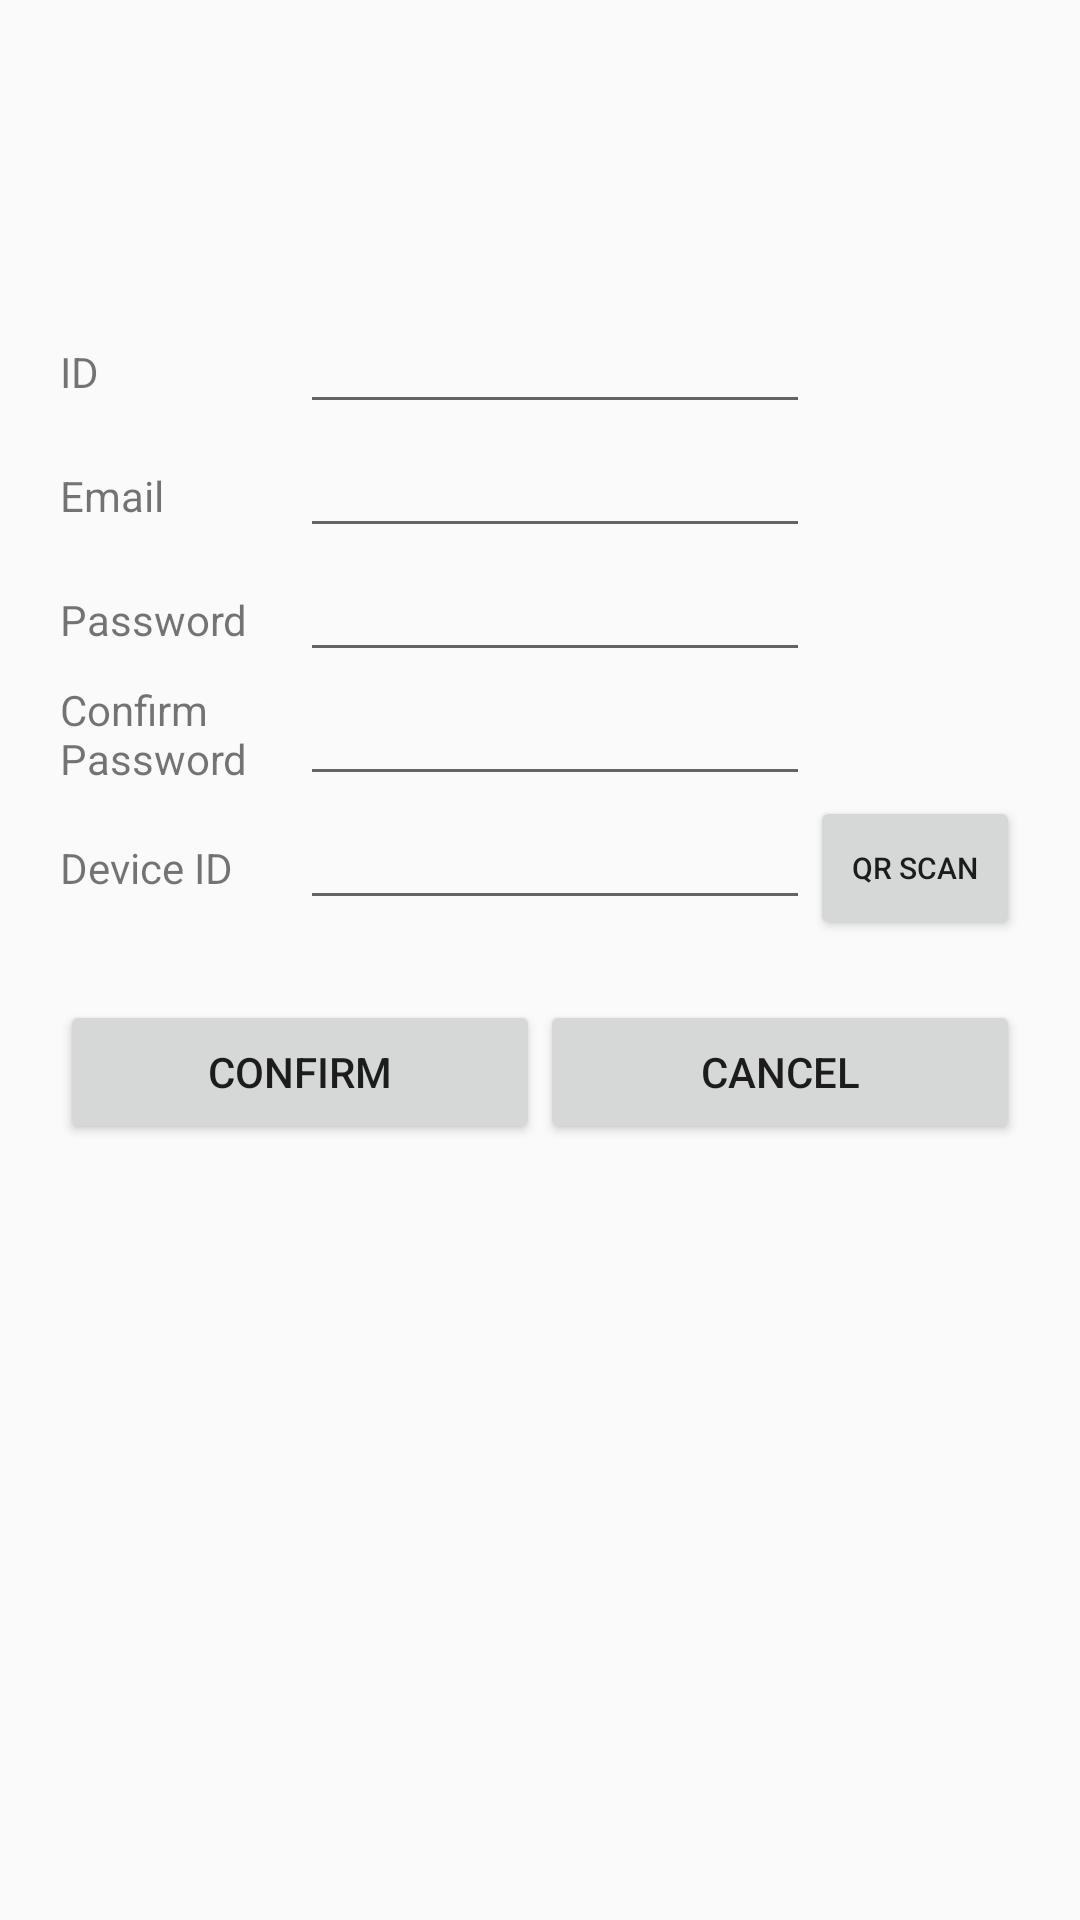

The Android layout XML behind this screen, and the referenced resources:
<!-- AndroidManifest.xml: application theme AppTheme -->
<!-- res/layout/activity_signup.xml -->
<?xml version="1.0" encoding="utf-8"?>
<LinearLayout xmlns:android="http://schemas.android.com/apk/res/android"
    xmlns:tools="http://schemas.android.com/tools"
    android:layout_width="match_parent"
    android:layout_height="wrap_content"
    android:orientation="vertical"
    android:paddingTop="@dimen/activity_layout_top_margin"
    android:paddingBottom="@dimen/activity_layout_bottom_margin"
    android:paddingLeft="@dimen/activity_horizontal_margin"
    android:paddingRight="@dimen/activity_horizontal_margin"
    tools:context=".SignUpActivity">

    <LinearLayout
        android:layout_width="match_parent"
        android:layout_height="wrap_content"
        android:orientation="horizontal">

        <TextView
            android:layout_width="80dp"
            android:layout_height="wrap_content"
            android:text="ID" />

        <EditText
            android:id="@+id/signup_id"
            android:layout_width="170dp"
            android:layout_height="wrap_content"
            android:maxLines="1"
            android:ems="10" />

    </LinearLayout>

    <LinearLayout
        android:layout_width="match_parent"
        android:layout_height="wrap_content"
        android:orientation="horizontal">

        <TextView
            android:layout_width="80dp"
            android:layout_height="wrap_content"
            android:text="Email" />

        <EditText
            android:id="@+id/signup_email"
            android:layout_width="170dp"
            android:layout_height="wrap_content"
            android:maxLines="1"
            android:ems="10" />

    </LinearLayout>

    <LinearLayout
        android:layout_width="match_parent"
        android:layout_height="wrap_content"
        android:orientation="horizontal">

        <TextView
            android:layout_width="80dp"
            android:layout_height="wrap_content"
            android:text="Password" />

        <EditText
            android:id="@+id/signup_pass"
            android:layout_width="170dp"
            android:layout_height="wrap_content"
            android:maxLines="1"
            android:ems="10"
            android:inputType="textPassword" />
    </LinearLayout>

    <LinearLayout
        android:layout_width="match_parent"
        android:layout_height="wrap_content"
        android:orientation="horizontal">

        <TextView
            android:id="@+id/textView"
            android:layout_width="80dp"
            android:layout_height="wrap_content"
            android:layout_gravity="center_vertical"
            android:text="Confirm Password" />

        <EditText
            android:id="@+id/confirm_pass"
            android:layout_width="170dp"
            android:layout_height="wrap_content"
            android:maxLines="1"
            android:ems="10"
            android:inputType="textPassword" />
    </LinearLayout>

    <LinearLayout
        android:layout_width="wrap_content"
        android:layout_height="wrap_content"
        android:orientation="horizontal">

        <TextView
            android:layout_width="80dp"
            android:layout_height="wrap_content"
            android:text="Device ID" />


        <EditText
            android:id="@+id/device_id"
            android:layout_width="170dp"
            android:maxLines="1"
            android:layout_height="wrap_content" />

        <Button
            android:id="@+id/button_device_id"
            android:layout_width="match_parent"
            android:layout_height="wrap_content"
            android:layout_gravity="center_vertical"
            android:textSize="@dimen/two_level_text_size"
            android:onClick="onBtnClick"
            android:text="QR scan" />


    </LinearLayout>

    <LinearLayout
        android:layout_width="match_parent"
        android:layout_height="match_parent"
        android:orientation="horizontal"
        android:paddingTop="@dimen/activity_component_interval_margin">

        <Button
            android:id="@+id/button_confirm"
            android:layout_width="match_parent"
            android:layout_height="wrap_content"
            android:layout_weight="1"
            android:onClick="onBtnClick"
            android:text="Confirm" />

        <Button
            android:id="@+id/button_cancel"
            android:layout_width="match_parent"
            android:layout_height="wrap_content"
            android:layout_weight="1"
            android:onClick="onBtnClick"
            android:text="Cancel" />
    </LinearLayout>
</LinearLayout>
<!-- resources referenced by this layout -->
<resources>
  <dimen name="activity_component_interval_margin">20dp</dimen>
  <dimen name="activity_horizontal_margin">20dp</dimen>
  <dimen name="activity_layout_bottom_margin">100dp</dimen>
  <dimen name="activity_layout_top_margin">100dp</dimen>
  <dimen name="two_level_text_size">10dp</dimen>
  <style name="AppTheme" parent="Theme.AppCompat.Light.NoActionBar">
          
          <item name="android:windowNoTitle">true</item>
      </style>
</resources>
